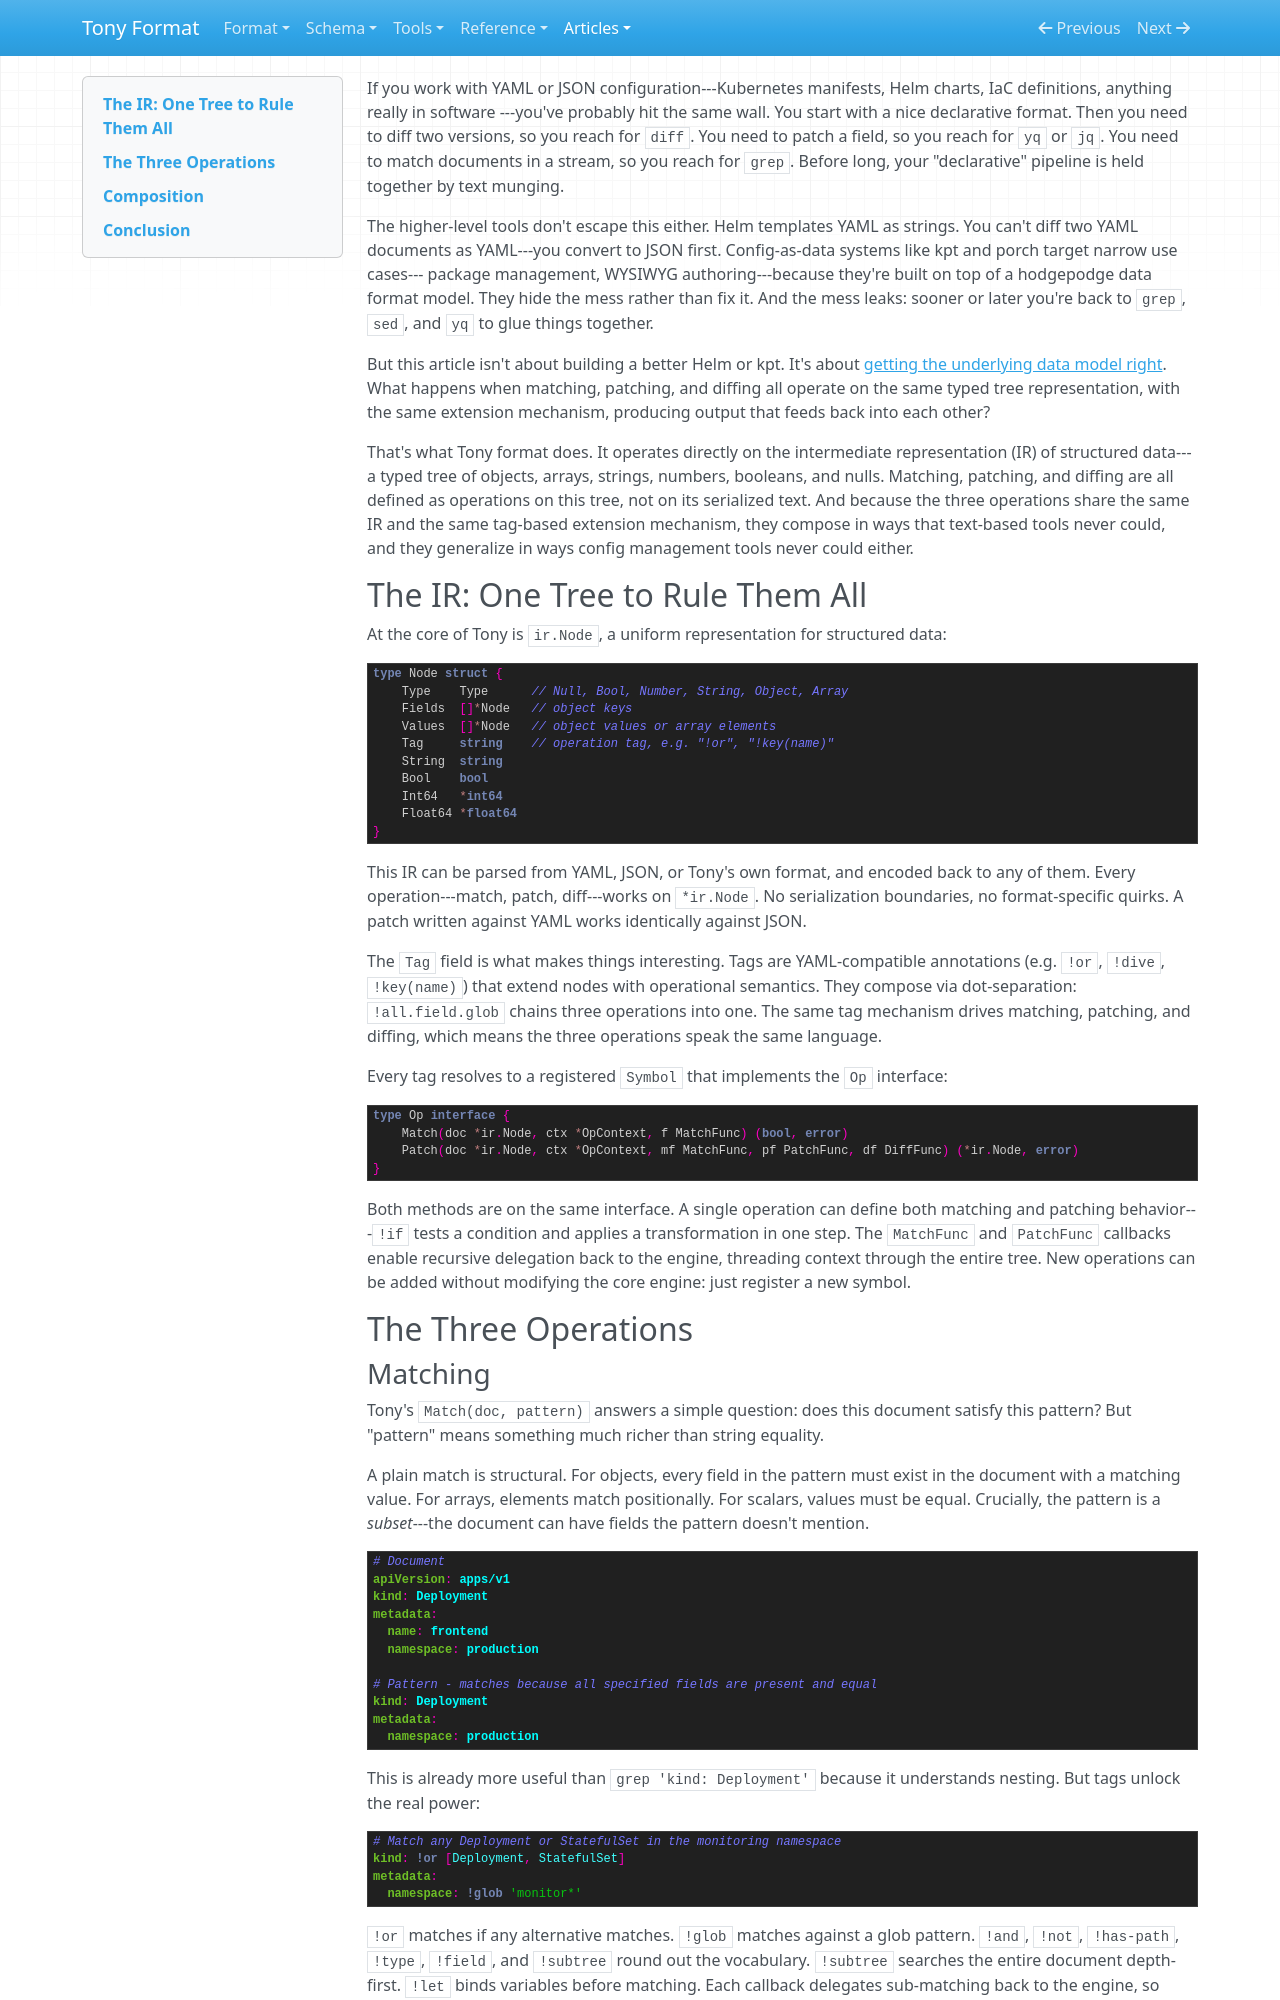

repository: signadot/tony-format · page: articles/match-patch-diff/index.html · generator: mkdocs

---
title: "Structured Matching, Patching, and Diffing Done Right"
published: true
date: 2026-01-29
tags: automation, devops, kubernetes, tooling
canonical_url: https://dev.to/scott_cotton_dc9ce3e7e632/structured-matching-patching-and-diffing-done-right-22ci
---

If you work with YAML or JSON configuration---Kubernetes manifests, Helm charts, IaC definitions, anything really in software ---you've probably hit the same wall. You start with a nice declarative format. Then you need to diff two versions, so you reach for `diff`. You need to patch a field, so you reach for `yq` or `jq`. You need to match documents in a stream, so you reach for `grep`. Before long, your "declarative" pipeline is held together by text munging.

The higher-level tools don't escape this either. Helm templates YAML as strings. You can't diff two YAML documents as YAML---you convert to JSON first. Config-as-data systems like kpt and porch target narrow use cases--- package management, WYSIWYG authoring---because they're built on top of a hodgepodge data format model. They hide the mess rather than fix it. And the mess leaks: sooner or later you're back to `grep`, `sed`, and `yq` to glue things together.

But this article isn't about building a better Helm or kpt. It's about [getting the underlying data model right](https://github.com/signadot/tony-format). What happens when matching, patching, and diffing all operate on the same typed tree representation, with the same extension mechanism, producing output that feeds back into each other?

That's what Tony format does. It operates directly on the intermediate representation (IR) of structured data---a typed tree of objects, arrays, strings, numbers, booleans, and nulls. Matching, patching, and diffing are all defined as operations on this tree, not on its serialized text. And because the three operations share the same IR and the same tag-based extension mechanism, they compose in ways that text-based tools never could, and they generalize in ways config management tools never could either.

## The IR: One Tree to Rule Them All

At the core of Tony is `ir.Node`, a uniform representation for structured data:

```go
type Node struct {
    Type    Type      // Null, Bool, Number, String, Object, Array
    Fields  []*Node   // object keys
    Values  []*Node   // object values or array elements
    Tag     string    // operation tag, e.g. "!or", "!key(name)"
    String  string
    Bool    bool
    Int64   *int64
    Float64 *float64
}
```

This IR can be parsed from YAML, JSON, or Tony's own format, and encoded back to any of them. Every operation---match, patch, diff---works on `*ir.Node`. No serialization boundaries, no format-specific quirks. A patch written against YAML works identically against JSON.

The `Tag` field is what makes things interesting. Tags are YAML-compatible annotations (e.g. `!or`, `!dive`, `!key(name)`) that extend nodes with operational semantics. They compose via dot-separation: `!all.field.glob` chains three operations into one. The same tag mechanism drives matching, patching, and diffing, which means the three operations speak the same language.

Every tag resolves to a registered `Symbol` that implements the `Op` interface:

```go
type Op interface {
    Match(doc *ir.Node, ctx *OpContext, f MatchFunc) (bool, error)
    Patch(doc *ir.Node, ctx *OpContext, mf MatchFunc, pf PatchFunc, df DiffFunc) (*ir.Node, error)
}
```

Both methods are on the same interface. A single operation can define both matching and patching behavior---`!if` tests a condition and applies a transformation in one step. The `MatchFunc` and `PatchFunc` callbacks enable recursive delegation back to the engine, threading context through the entire tree. New operations can be added without modifying the core engine: just register a new symbol.

## The Three Operations
